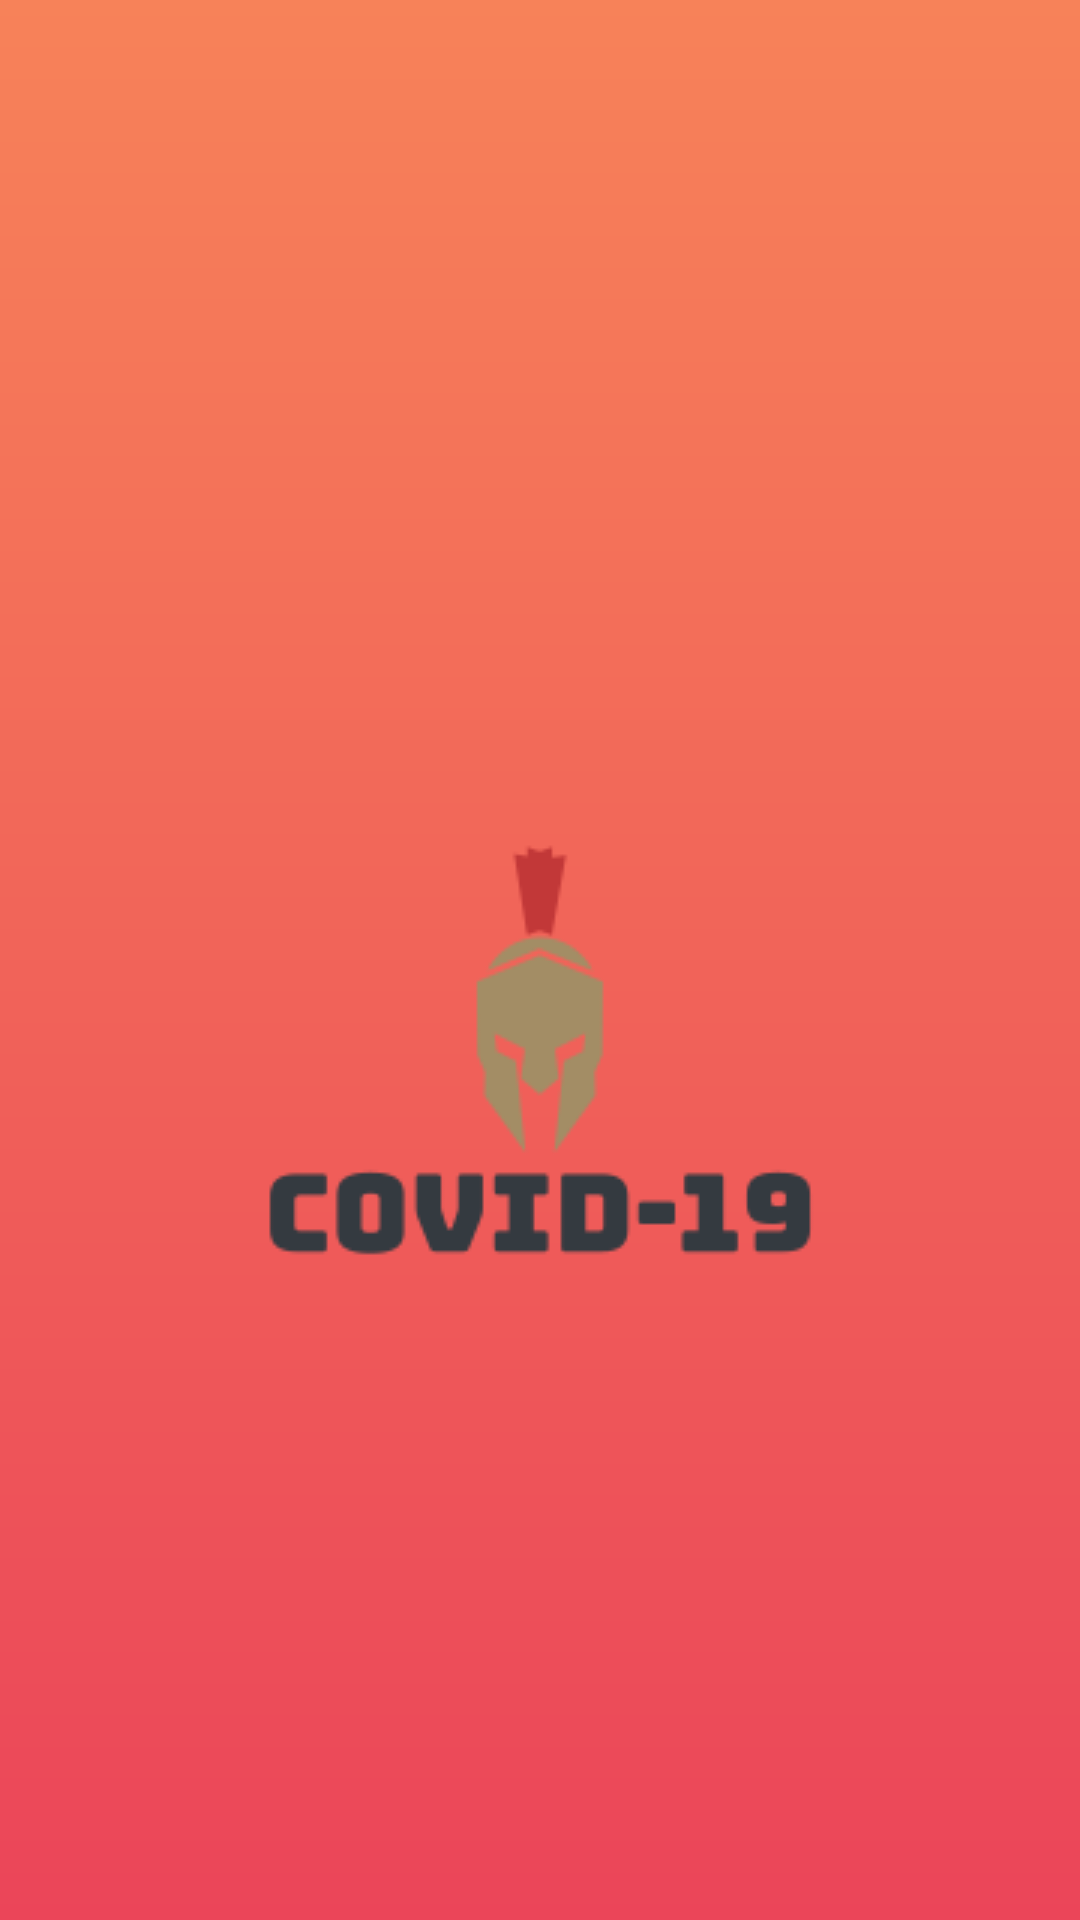

This screen was rendered from an Android layout file. Write that file and the resources it references.
<!-- AndroidManifest.xml: application theme AppTheme -->
<!-- res/layout/activity_main.xml -->
<?xml version="1.0" encoding="utf-8"?>
<LinearLayout xmlns:android="http://schemas.android.com/apk/res/android"
    xmlns:app="http://schemas.android.com/apk/res-auto"
    xmlns:tools="http://schemas.android.com/tools"
    android:layout_width="match_parent"
    android:layout_height="match_parent"
    android:background="@drawable/gradient"
    android:orientation="vertical"
    tools:context=".MainActivity">


    <ImageView
        android:id="@+id/splashLogo"
        android:layout_width="match_parent"
        android:layout_height="wrap_content"
        android:layout_marginLeft="20dp"
        android:layout_marginTop="250dp"
        android:layout_marginRight="20dp"
        app:srcCompat="@drawable/logo" />
</LinearLayout>
<!-- resources referenced by this layout -->
<resources>
  <!-- drawable gradient (drawable) -->
  <?xml version="1.0" encoding="utf-8"?>
  <shape android:shape="rectangle"
      xmlns:android="http://schemas.android.com/apk/res/android">
      <gradient android:startColor="#eb4559"
          android:endColor="#f78259"
          android:angle="90"
          >
  
  
  
      </gradient>
  </shape>
  <!-- drawable logo: png bitmap (drawable, 5405 bytes) -->
  <style name="AppTheme" parent="Theme.AppCompat.Light.NoActionBar">
          
          <item name="colorPrimary">@color/colorPrimary</item>
          <item name="colorPrimaryDark">#f78259</item>
          <item name="colorAccent">@color/colorAccent</item>
      </style>
  <color name="colorPrimary">#6200EE</color>
  <color name="colorAccent">#03DAC5</color>
</resources>
